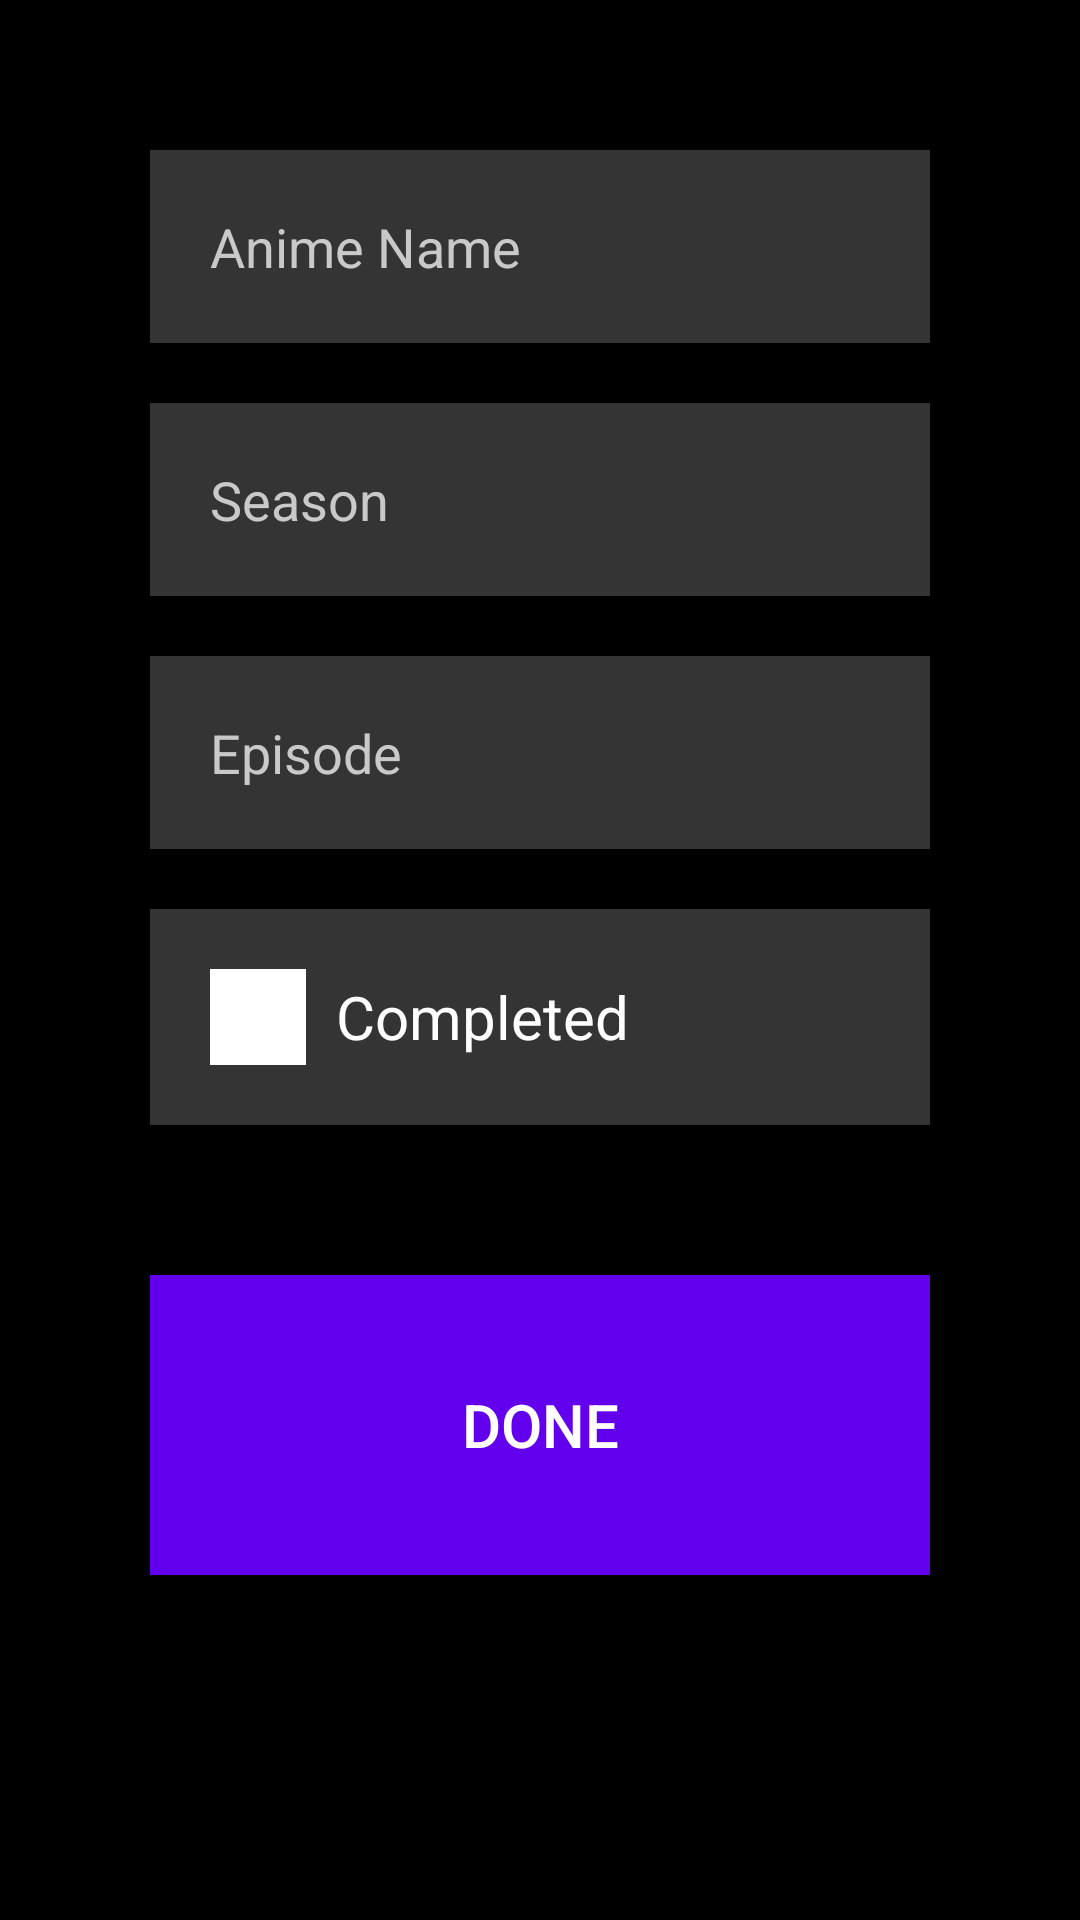

Here is an Android app screen rendered from its layout file. Give the layout XML and the strings, colors and styles it references.
<!-- AndroidManifest.xml: application theme Theme.AnimeList -->
<!-- res/layout/activity_new_anime.xml -->
<?xml version="1.0" encoding="utf-8"?>
<androidx.constraintlayout.widget.ConstraintLayout xmlns:android="http://schemas.android.com/apk/res/android"
    xmlns:app="http://schemas.android.com/apk/res-auto"
    xmlns:tools="http://schemas.android.com/tools"
    android:layout_width="match_parent"
    android:layout_height="match_parent"
    android:background="@color/black"
    android:orientation="vertical">


    <EditText
        android:id="@+id/animeNameInputField"
        android:layout_width="match_parent"
        android:layout_height="wrap_content"
        android:layout_marginStart="50dp"
        android:layout_marginTop="50dp"
        android:layout_marginEnd="50dp"
        android:background="@color/grey"
        android:hint="@string/anime_name_input_text_hint"
        android:importantForAutofill="no"
        android:inputType="text"
        android:minHeight="48dp"
        android:padding="20dp"
        android:textColor="@color/white"
        android:textColorHint="#C9C9C9"
        android:maxLines="3"
        app:layout_constraintEnd_toEndOf="parent"
        app:layout_constraintStart_toStartOf="parent"
        app:layout_constraintTop_toTopOf="parent"
        tools:ignore="TextContrastCheck"
        app:autoSizeMaxTextSize="20sp"
        app:autoSizeMinTextSize="12sp"
        app:autoSizeStepGranularity="2sp"
        app:autoSizeTextType="uniform"/>

    <EditText
        android:id="@+id/animeSeasonInputField"
        android:layout_width="match_parent"
        android:layout_height="wrap_content"
        android:layout_marginStart="50dp"
        android:layout_marginTop="20dp"
        android:layout_marginEnd="50dp"
        android:background="@color/grey"
        android:hint="@string/anime_season_input_text_hint"
        android:importantForAutofill="no"
        android:inputType="number"
        android:minHeight="48dp"
        android:padding="20dp"
        android:textColor="@color/white"
        android:textColorHint="#C9C9C9"
        android:maxLines="3"
        app:layout_constraintEnd_toEndOf="parent"
        app:layout_constraintStart_toStartOf="parent"
        app:layout_constraintTop_toBottomOf="@+id/animeNameInputField"
        tools:ignore="TextContrastCheck"
        app:autoSizeMaxTextSize="20sp"
        app:autoSizeMinTextSize="12sp"
        app:autoSizeStepGranularity="2sp"
        app:autoSizeTextType="uniform"/>

    <EditText
        android:id="@+id/animesEpisodeInputField"
        android:layout_width="match_parent"
        android:layout_height="wrap_content"
        android:layout_marginStart="50dp"
        android:layout_marginTop="20dp"
        android:layout_marginEnd="50dp"
        android:background="@color/grey"
        android:hint="@string/anime_episode_input_text_hint"
        android:importantForAutofill="no"
        android:inputType="number"
        android:minHeight="48dp"
        android:padding="20dp"
        android:textColor="@color/white"
        android:textColorHint="#C9C9C9"
        android:maxLines="3"
        app:layout_constraintEnd_toEndOf="parent"
        app:layout_constraintStart_toStartOf="parent"
        app:layout_constraintTop_toBottomOf="@+id/animeSeasonInputField"
        tools:ignore="TextContrastCheck"
        app:autoSizeMaxTextSize="20sp"
        app:autoSizeMinTextSize="12sp"
        app:autoSizeStepGranularity="2sp"
        app:autoSizeTextType="uniform"/>

    <LinearLayout
        android:id="@+id/linearLayout"
        android:layout_width="match_parent"
        android:layout_height="wrap_content"
        android:layout_gravity="center"
        android:layout_marginStart="50dp"
        android:layout_marginTop="20dp"
        android:layout_marginEnd="50dp"
        android:background="@color/grey"
        android:padding="20dp"
        app:layout_constraintEnd_toEndOf="parent"
        app:layout_constraintStart_toStartOf="parent"
        app:layout_constraintTop_toBottomOf="@+id/animesEpisodeInputField">

        <CheckBox
            android:id="@+id/checkBoxForAnimeCompleted"
            android:layout_width="wrap_content"
            android:layout_height="wrap_content"
            android:layout_gravity="center"
            android:background="@color/white"
            tools:layout_editor_absoluteX="50dp"
            tools:layout_editor_absoluteY="200dp" />

        <TextView
            android:id="@+id/wasAnimeCompletedTextField"
            android:layout_width="wrap_content"
            android:layout_height="wrap_content"
            android:layout_gravity="center"
            android:paddingStart="10dp"
            android:paddingEnd="0dp"
            android:text="@string/did_you_finish_the_anime"
            android:textColor="@color/white"
            android:textSize="20sp"
            android:maxLines="3"
            tools:layout_editor_absoluteX="50dp"
            tools:layout_editor_absoluteY="200dp"
            app:autoSizeMaxTextSize="20sp"
            app:autoSizeMinTextSize="12sp"
            app:autoSizeStepGranularity="2sp"
            app:autoSizeTextType="uniform"/>

    </LinearLayout>

    <Button
        android:id="@+id/doneAnimeButton"
        android:layout_width="match_parent"
        android:layout_height="100dp"
        android:layout_gravity="center"
        android:layout_marginStart="50dp"
        android:layout_marginTop="50dp"
        android:layout_marginEnd="50dp"
        android:text="@string/doneButton"
        android:textColor="@color/white"
        android:background="@color/purple_500"
        android:textSize="20sp"
        app:layout_constraintBottom_toBottomOf="parent"
        app:layout_constraintEnd_toEndOf="parent"
        app:layout_constraintHorizontal_bias="0"
        app:layout_constraintStart_toStartOf="parent"
        app:layout_constraintTop_toBottomOf="@+id/linearLayout"
        app:layout_constraintVertical_bias="0.0" />

</androidx.constraintlayout.widget.ConstraintLayout>
<!-- resources referenced by this layout -->
<resources>
  <color name="black">#FF000000</color>
  <color name="grey">#343434</color>
  <color name="purple_500">#FF6200EE</color>
  <color name="white">#FFFFFFFF</color>
  <string name="anime_episode_input_text_hint">Episode</string>
  <string name="anime_name_input_text_hint">Anime Name</string>
  <string name="anime_season_input_text_hint">Season</string>
  <string name="did_you_finish_the_anime">Completed</string>
  <string name="doneButton">Done</string>
  <style name="Theme.AnimeList" parent="Theme.AppCompat">
          
          <item name="colorPrimary">@color/purple_500</item>
          <item name="colorPrimaryVariant">@color/purple_500</item>
          <item name="colorOnPrimary">@color/black</item>
          
          <item name="colorSecondary">@color/purple_500</item>
          <item name="colorSecondaryVariant">@color/purple_500</item>
          <item name="colorOnSecondary">@color/white</item>
          
          <item name="android:statusBarColor">?attr/colorPrimaryVariant</item>
          
      </style>
</resources>
